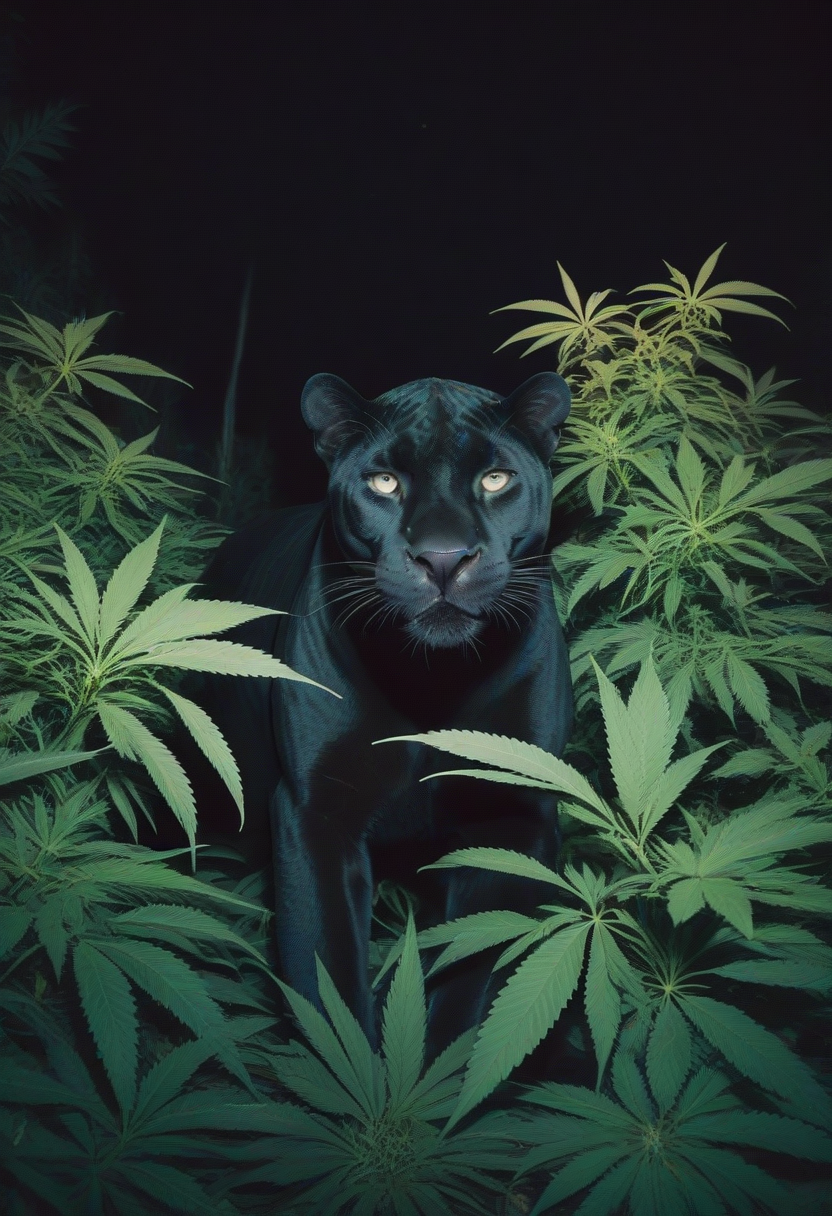
Generation parameters embedded in this image by AUTOMATIC1111 Stable Diffusion web UI or a fork of it (Forge, ...) (PNG 'parameters' text chunk):
black jaguar surrounded by cannabis plants at night, analog photography aesthetic
Steps: 12, Sampler: Euler a, CFG scale: 3.5, Seed: 3025789288, Size: 832x1216, Model hash: ccbf759201, Model: AIPG add X, VAE hash: 235745af8d, VAE: madebyollinsdxl-vae-fp16-fix.safetensors, ENSD: 2828, Discard penultimate sigma: True, SGM noise multiplier: True, Version: f0.0.17v1.8.0rc-latest-276-g29be1da7